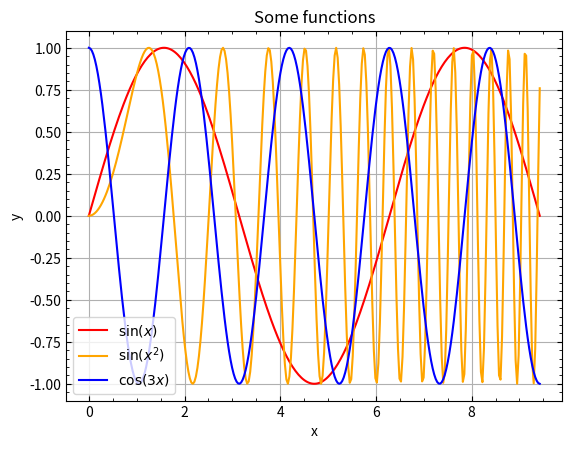

Write the Python code that produced this figure.
import matplotlib.pyplot as plt 
import numpy as np

x = np.linspace(0, 3*np.pi, 300)

y = np.sin(x)
y2 = np.sin(x**2)
y3 = np.cos(3*x)

plt.plot(x, y, label=r'$\sin(x)$', color = "red")
plt.plot(x, y2, label=r'$\sin(x^2)$', color = "orange")
plt.plot(x, y3, label=r'$\cos(3x)$', color = "blue")
plt.title('Some functions')
plt.xlabel('x')
plt.ylabel('y')

plt.grid(which='major')
plt.legend(loc='lower left');

## optional extras
plt.minorticks_on()
plt.tick_params(which='both', direction='in', tick2On=True)

plt.show()
